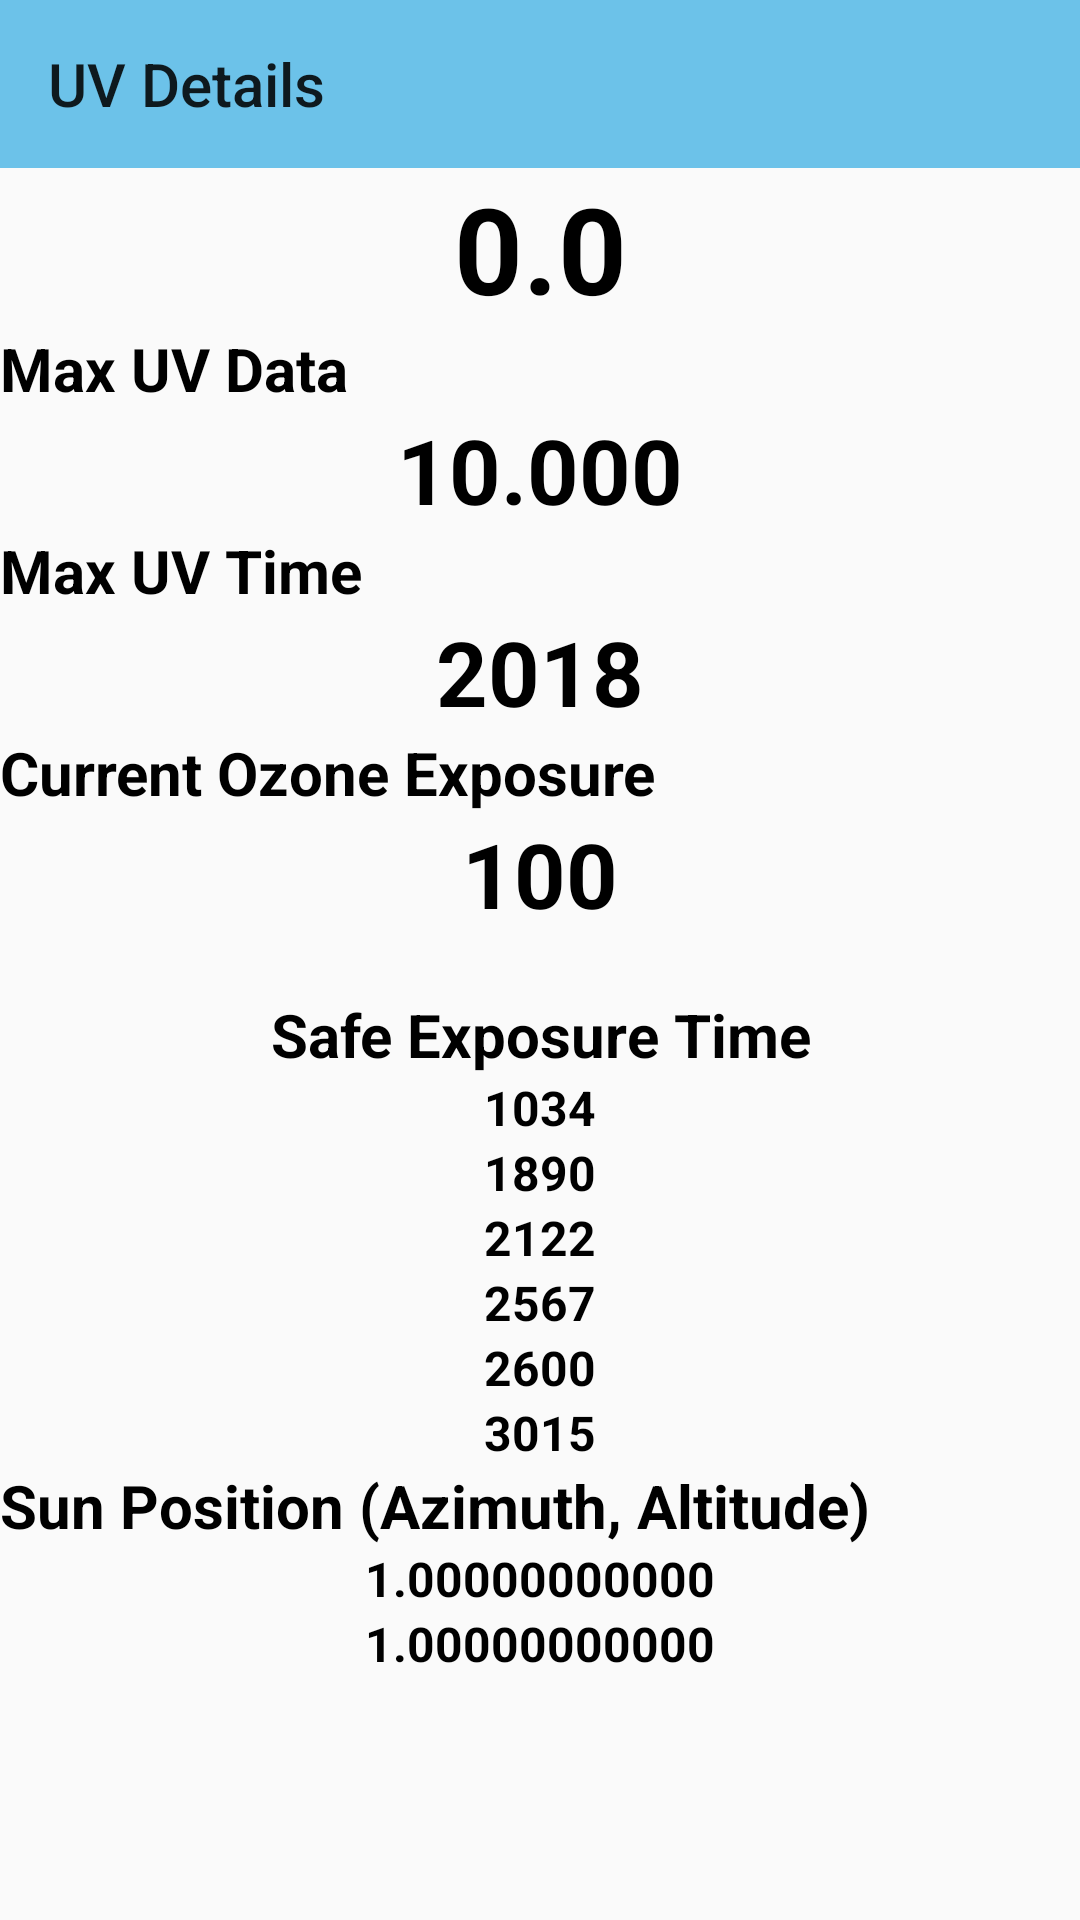

Produce the Android XML layout that renders to this screen, including the resource entries it uses.
<!-- AndroidManifest.xml: application theme AppTheme -->
<!-- res/layout/activity_uv.xml -->
<?xml version="1.0" encoding="utf-8"?>
<LinearLayout xmlns:android="http://schemas.android.com/apk/res/android"
    xmlns:app="http://schemas.android.com/apk/res-auto"
    xmlns:tools="http://schemas.android.com/tools"
    android:layout_width="match_parent"
    android:layout_height="match_parent"
    tools:context=".UVActivity"
    android:orientation="vertical">

    <android.support.v7.widget.Toolbar
        android:id="@+id/toolbar"
        app:title="UV Details"
        android:layout_width="match_parent"
        android:layout_height="?attr/actionBarSize"
        android:background="@color/colorPrimary"
        android:theme="@style/ThemeOverlay.AppCompat.ActionBar" />


    <TextView
        android:id="@+id/UV"
        android:layout_width="match_parent"
        android:layout_height="wrap_content"
        android:text="0.0"
        android:textSize="40dp"
        android:textColor="#000"
        android:textStyle="bold"
        android:textAlignment="center"
        />
    <TextView
        android:id="@+id/noID1"
        android:layout_width="match_parent"
        android:layout_height="wrap_content"
        android:text="Max UV Data"
        android:textSize="20dp"
        android:textColor="#000"
        android:textStyle="bold"
        android:textAlignment="inherit"
        />
    <TextView
        android:id="@+id/uvMax"
        android:layout_width="match_parent"
        android:layout_height="wrap_content"
        android:text="10.000"
        android:textSize="30dp"
        android:textColor="#000"
        android:textStyle="bold"
        android:textAlignment="center"
        />

    <TextView
        android:id="@+id/noID2"
        android:layout_width="match_parent"
        android:layout_height="wrap_content"
        android:text="Max UV Time"
        android:textSize="20dp"
        android:textColor="#000"
        android:textStyle="bold"
        android:textAlignment="inherit"
        />

    <TextView
        android:id="@+id/maxUvTime"
        android:layout_width="match_parent"
        android:layout_height="wrap_content"
        android:text="2018"
        android:textSize="30dp"
        android:textColor="#000"
        android:textStyle="bold"
        android:textAlignment="center"
        />

    <TextView
        android:id="@+id/noID3"
        android:layout_width="match_parent"
        android:layout_height="wrap_content"
        android:text="Current Ozone Exposure"
        android:textSize="20dp"
        android:textColor="#000"
        android:textStyle="bold"
        android:textAlignment="inherit"
        />

    <TextView
        android:id="@+id/ozoneExpose"
        android:layout_width="match_parent"
        android:layout_height="wrap_content"
        android:text="100"
        android:textSize="30dp"
        android:textColor="#000"
        android:textStyle="bold"
        android:textAlignment="center"
        />

    <TextView
        android:layout_marginTop="20dp"
        android:id="@+id/noID4"
        android:layout_width="match_parent"
        android:layout_height="wrap_content"
        android:text="Safe Exposure Time"
        android:textSize="20dp"
        android:textColor="#000"
        android:textStyle="bold"
        android:textAlignment="center"
        />
    <TextView
        android:id="@+id/safeExpose1"
        android:layout_width="match_parent"
        android:layout_height="wrap_content"
        android:text="1034"
        android:textSize="16dp"
        android:textColor="#000"
        android:textStyle="bold"
        android:textAlignment="center"
        />
    <TextView
        android:id="@+id/safeExpose2"
        android:layout_width="match_parent"
        android:layout_height="wrap_content"
        android:text="1890"
        android:textSize="16dp"
        android:textColor="#000"
        android:textStyle="bold"
        android:textAlignment="center"
        />
    <TextView
        android:id="@+id/safeExpose3"
        android:layout_width="match_parent"
        android:layout_height="wrap_content"
        android:text="2122"
        android:textSize="16dp"
        android:textColor="#000"
        android:textStyle="bold"
        android:textAlignment="center"
        />
    <TextView
        android:id="@+id/safeExpose4"
        android:layout_width="match_parent"
        android:layout_height="wrap_content"
        android:text="2567"
        android:textSize="16dp"
        android:textColor="#000"
        android:textStyle="bold"
        android:textAlignment="center"
        />
    <TextView
        android:id="@+id/safeExpose5"
        android:layout_width="match_parent"
        android:layout_height="wrap_content"
        android:text="2600"
        android:textSize="16dp"
        android:textColor="#000"
        android:textStyle="bold"
        android:textAlignment="center"
        />
    <TextView
        android:id="@+id/safeExpose6"
        android:layout_width="match_parent"
        android:layout_height="wrap_content"
        android:text="3015"
        android:textSize="16dp"
        android:textColor="#000"
        android:textStyle="bold"
        android:textAlignment="center"
        />


    <TextView
        android:id="@+id/noID5"
        android:layout_width="match_parent"
        android:layout_height="wrap_content"
        android:text="Sun Position (Azimuth, Altitude)"
        android:textSize="20dp"
        android:textColor="#000"
        android:textStyle="bold"
        android:textAlignment="inherit"
        />
    <TextView
        android:id="@+id/sunAzimuth"
        android:layout_width="match_parent"
        android:layout_height="wrap_content"
        android:text="1.00000000000"
        android:textSize="16dp"
        android:textColor="#000"
        android:textStyle="bold"
        android:textAlignment="center"
        />
    <TextView
        android:id="@+id/sunAltitude"
        android:layout_width="match_parent"
        android:layout_height="wrap_content"
        android:text="1.00000000000"
        android:textSize="16dp"
        android:textColor="#000"
        android:textStyle="bold"
        android:textAlignment="center"
        />









</LinearLayout>
<!-- resources referenced by this layout -->
<resources>
  <color name="colorPrimary">#6CC2E9</color>
  <style name="AppTheme" parent="Theme.AppCompat.Light.NoActionBar">
          
          <item name="colorPrimary">@color/colorPrimary</item>
          <item name="colorPrimaryDark">@color/colorPrimaryDark</item>
          <item name="colorAccent">@color/colorAccent</item>
      </style>
  <color name="colorPrimaryDark">#2592D1</color>
  <color name="colorAccent">#FF4081</color>
</resources>
